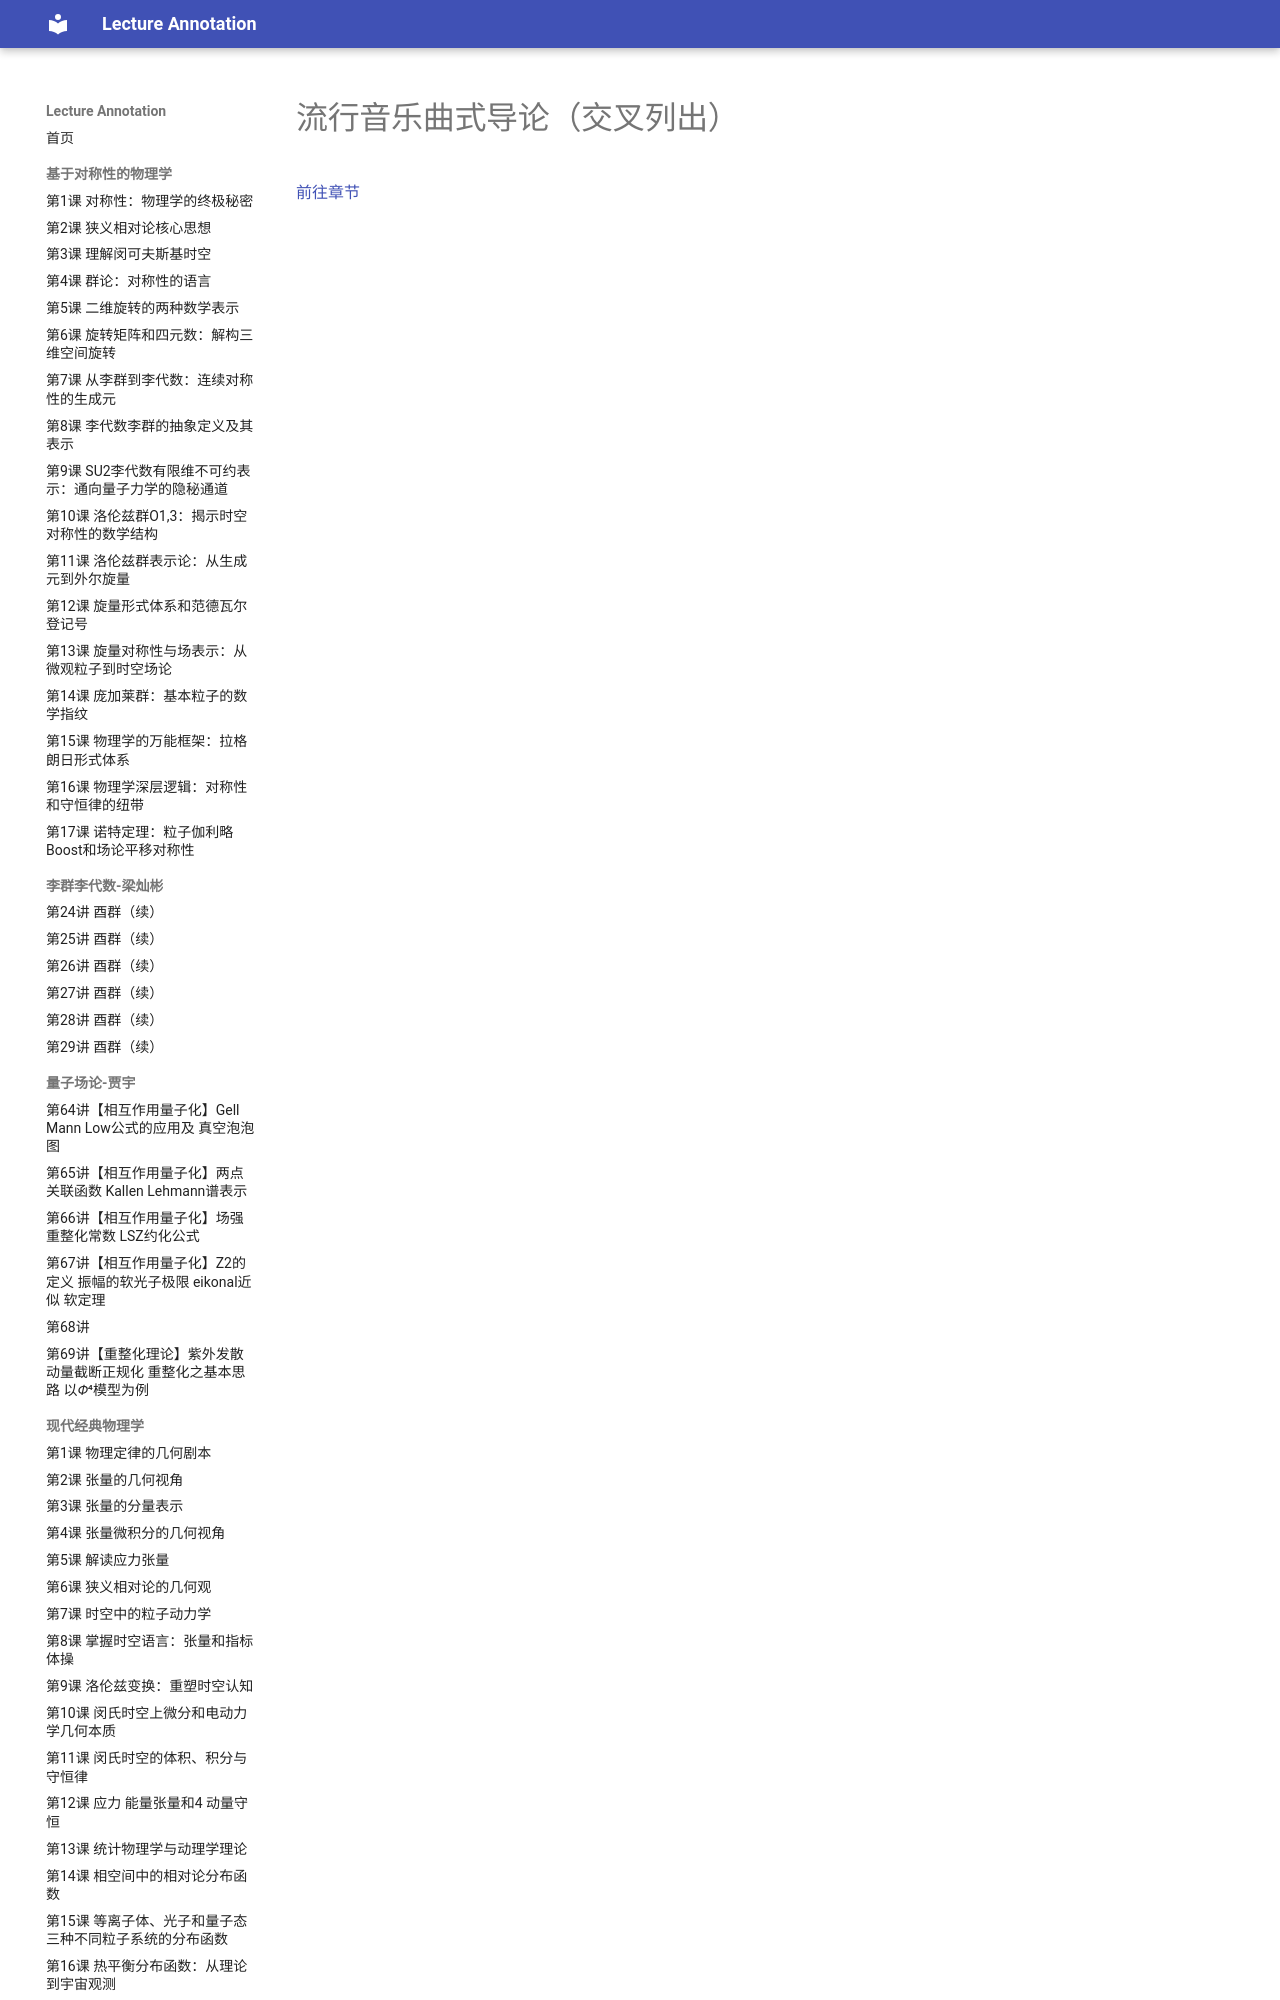

repository: k-l-lambda/lecture-annotation · page: ebooks/omt-v2/04-form/10-introduction-to-form-in-popular-music-crosslist/index.html · generator: mkdocs

---
title: "流行音乐曲式导论（交叉列出）"
slug: "introduction-to-form-in-popular-music-crosslist"
source: "https://viva.pressbooks.pub/openmusictheory/chapter/introduction-to-form-in-popular-music-crosslist/"
authors: []
license: "CC BY-SA 4.0"
modified: "2024-08-19"
---
